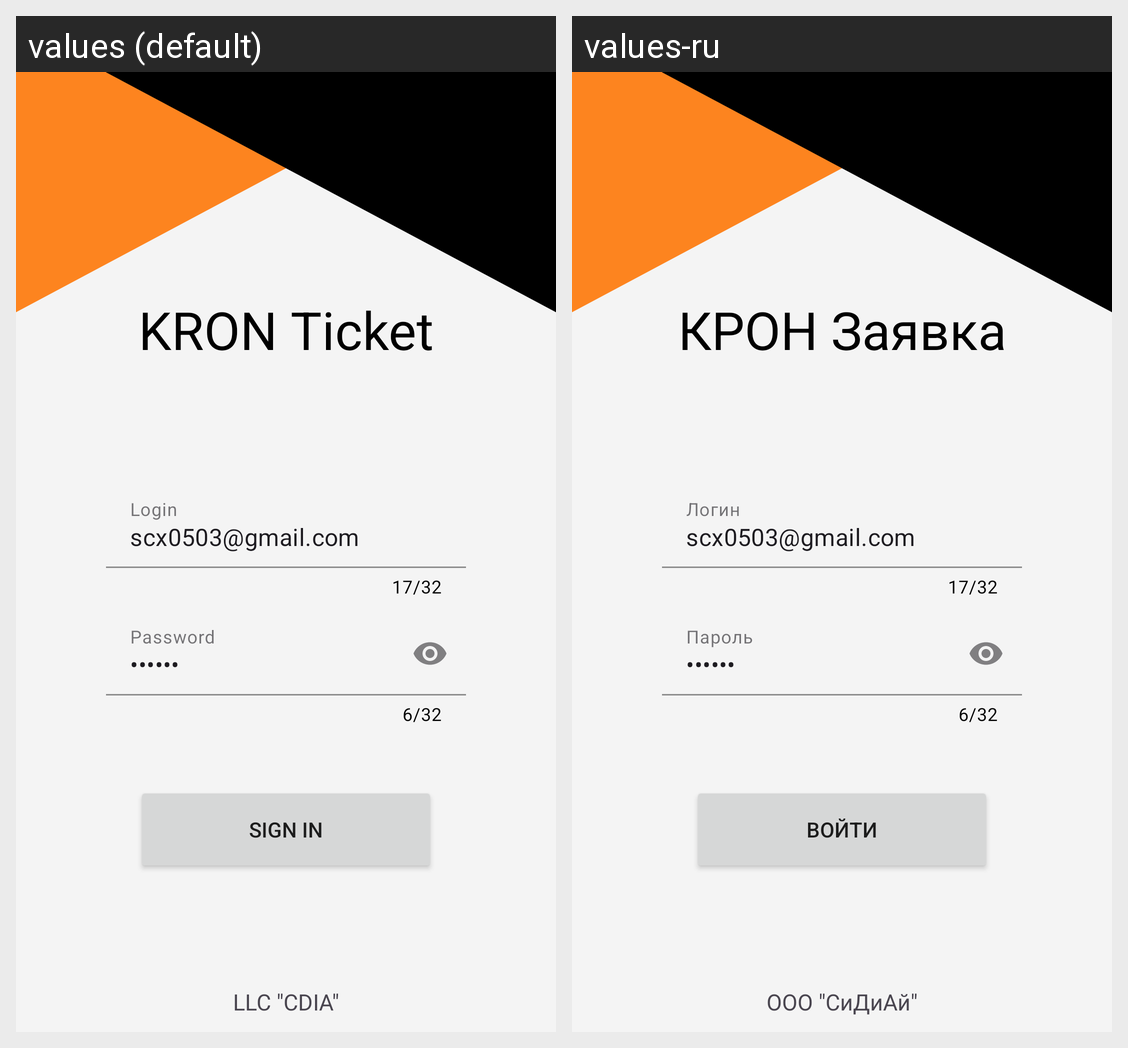

Here is an Android app screen in its default locale and in the app's own translations. Write out the translated-string differences for the strings that appear on this screen.
Android screen res/layout/fragment_signin.xml rendered under 2 locales, left to right: values (default), values-ru. Device: Nexus 5 (rendered at 1080×1920; each locale shown at half size, 540×960, under a caption strip naming it); theme Theme.Material3.DayNight.NoActionBar.
Strings drawn on this screen, with the default value and each locale's value (text and hints the layout hard-codes, and strings that could not be matched under every locale, appear in the picture but are not listed):

kron_ticket
  values: KRON Ticket
  values-ru: КРОН Заявка

login
  values: Login
  values-ru: Логин

password
  values: Password
  values-ru: Пароль

sign_in
  values: Sign in
  values-ru: Войти

LLC
  values: LLC "CDIA"
  values-ru: ООО "СиДиАй"
